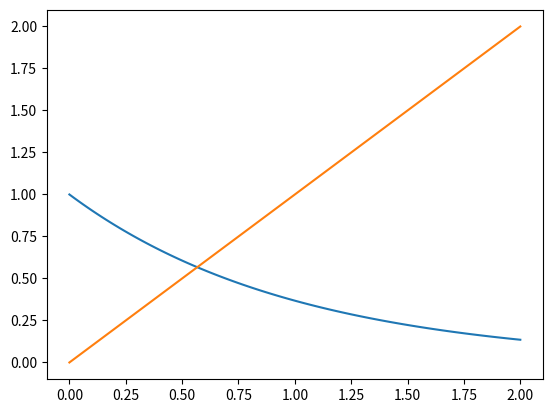
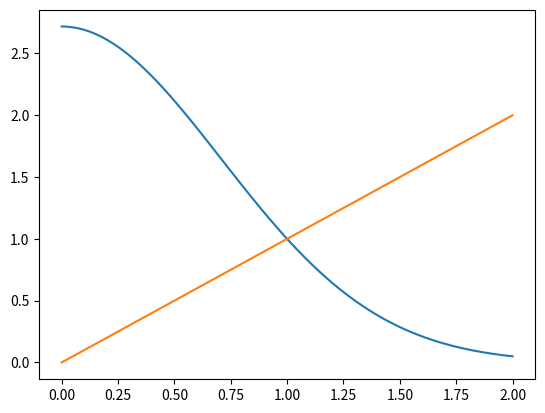
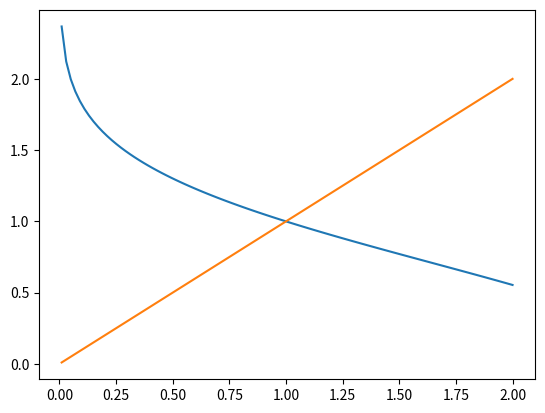

Python code for these plots, in order:
#!/usr/bin/env python
# coding: utf-8

# ## Day 30 prep

# In[17]:


get_ipython().run_line_magic('matplotlib', 'widget')
import numpy as np
import matplotlib.pyplot as plt


# In[30]:


fig1, ax1 = plt.subplots()
x = np.linspace(0,2,100)
ax1.plot(x,np.exp(-x))
ax1.plot(x,x)


# In[18]:


x = 1
for i in range(10):
    x = np.exp(-x)
    print(x)


# In[19]:


x = -20
for i in range(20):
    x = np.exp(-x)
    print(x)


# Let's try a slightly different function though.
# $$x = e^{1-x^2}$$

# In[28]:


x = 10
for i in range(20):
    x = np.exp(1-x**2)
    print(x)


# The above function doesn't seem so different, and yet the results aren't working. Let's plot and see.

# In[34]:


fig0, ax0 = plt.subplots()
t = np.linspace(0,2,100)
ax0.plot(t, np.exp(1-t**2))
ax0.plot(t,t)


# Now the problem relaxation method doesn't seem to work so well. However, there is an interesting trick with this we can play. Let's solve the problem the other way around.
# 
# $$x = e^{1-x^2} \rightarrow x = \sqrt{1-\log{x}}$$

# In[55]:


fig2, ax2 = plt.subplots()
x = np.linspace(0.01,2,100)
ax2.plot(x, np.sqrt(1-np.log(x)))
ax2.plot(x,x)


# In[38]:


x = 2
for i in range(20):
    x = np.sqrt(1-np.log(x))
    print(x)


# We can beef up this method slightly to report a result after the answer get sufficiently close to the "true" answer. We can do this by subtraction for example.

# In[50]:


x = 2
e = 1
while abs(e) > 0.0000001:
    x1 = np.sqrt(1-np.log(x))
    e = x1-x
    x = x1
print(x)


# In[47]:


x+e


# In[ ]:




